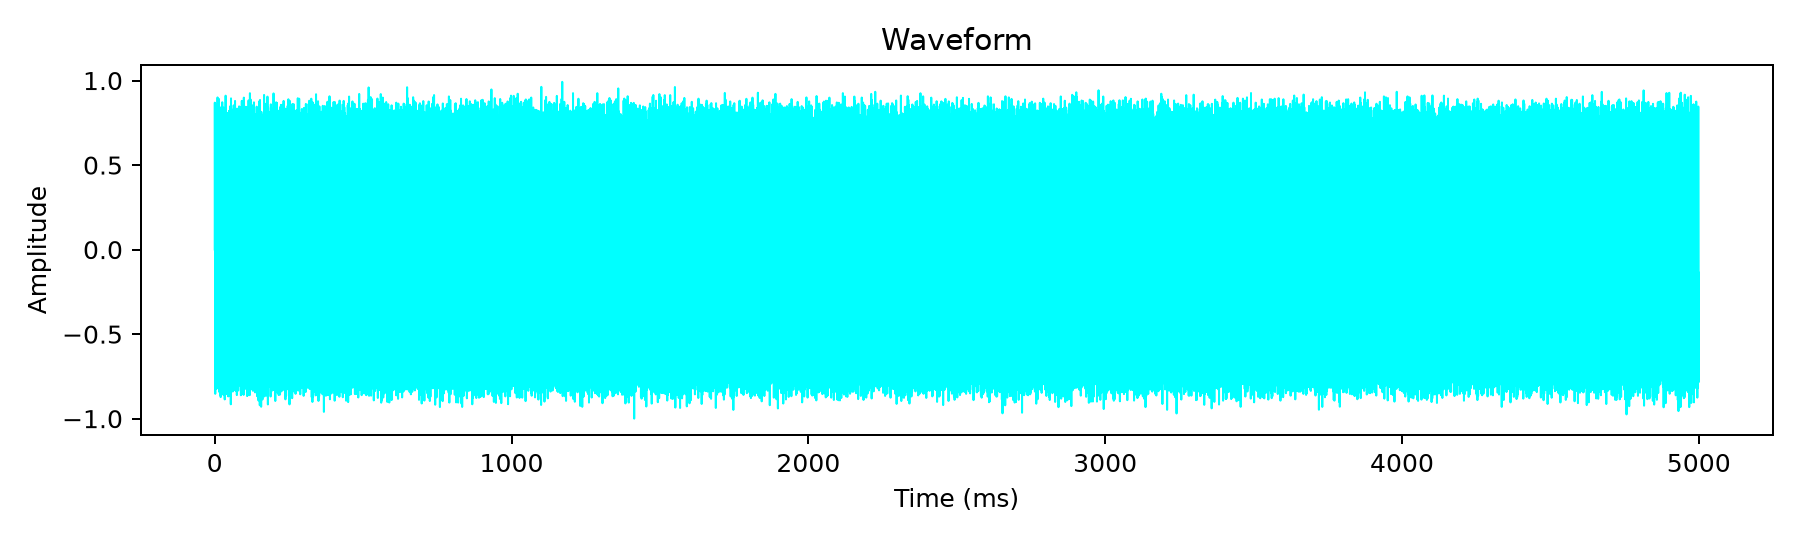

The file beside this chart, header and first rows:
time, amplitude, frequency, power
0.0, 0.0006253, 0.0, 3.90985e-07
6.25e-05, 0.148, 0.0, 0.0219
0.000125, 0.36, 0.0, 0.1296
0.0001875, 0.6761, 0.0, 0.4571
0.00025, 0.649, 0.0, 0.4212
0.0003125, 0.8, 0.0, 0.6401
0.000375, 0.8692, 0.0, 0.7556
0.0004375, 0.8039, 0.0, 0.6462
0.0005, 0.6947, 0.0, 0.4826
0.0005625, 0.6776, 0.0, 0.4592
0.000625, 0.5184, 0.0, 0.2687
0.0006875, 0.4614, 0.0, 0.2129
0.00075, 0.3087, 0.0, 0.09529
0.0008125, 0.2342, 0.0, 0.05486
0.000875, 0.2217, 0.0, 0.04916
0.0009375, 0.1522, 0.0, 0.02317
0.001, 0.1018, 0.0, 0.01037
0.001063, -0.006944, 0.0, 4.8218957e-05
0.001125, -0.02435, 0.0, 0.0005931
0.001187, -0.04078, 0.0, 0.001663
0.00125, -0.1092, 0.0, 0.01192
0.001313, -0.07747, 0.0, 0.006002
0.001375, -0.1002, 0.0, 0.01005
0.001437, -0.1664, 0.0, 0.02768
0.0015, -0.2348, 0.0, 0.05512
0.001563, -0.446, 0.0, 0.1989
0.001625, -0.4851, 0.0, 0.2353
0.001687, -0.5427, 0.0, 0.2945
0.00175, -0.7499, 0.0, 0.5624
0.001813, -0.8533, 0.0, 0.728
0.001875, -0.8391, 0.0, 0.7041
0.001937, -0.7423, 0.0, 0.551
0.002, -0.6866, 0.0, 0.4715
0.002063, -0.5982, 0.0, 0.3578
0.002125, -0.5099, 0.0, 0.26
0.002188, -0.252, 0.0, 0.06348
0.00225, -0.07865, 0.0, 0.006187
0.002312, 0.07773, 0.0, 0.006042
0.002375, 0.2823, 0.0, 0.07971
0.002437, 0.5213, 0.0, 0.2717
0.0025, 0.6224, 0.0, 0.3873
0.002563, 0.8392, 0.0, 0.7043
0.002625, 0.7491, 0.0, 0.5611
0.002687, 0.7746, 0.0, 0.6001
0.00275, 0.7849, 0.0, 0.616
0.002812, 0.7232, 0.0, 0.523
0.002875, 0.6463, 0.0, 0.4177
0.002938, 0.5269, 0.0, 0.2776
0.003, 0.2989, 0.0, 0.08931
0.003063, 0.2582, 0.0, 0.06666
0.003125, 0.1712, 0.0, 0.0293
0.003187, 0.06605, 0.0, 0.004363
0.00325, 0.03515, 0.0, 0.001235
0.003312, 0.05934, 0.0, 0.003521
0.003375, 0.008524, 0.0, 7.265282e-05
0.003438, -0.04821, 0.0, 0.002324
0.0035, -0.1489, 0.0, 0.02217
0.003563, -0.1228, 0.0, 0.01508
0.003625, -0.1371, 0.0, 0.01881
0.003687, -0.1135, 0.0, 0.01289
... 79,940 more rows
